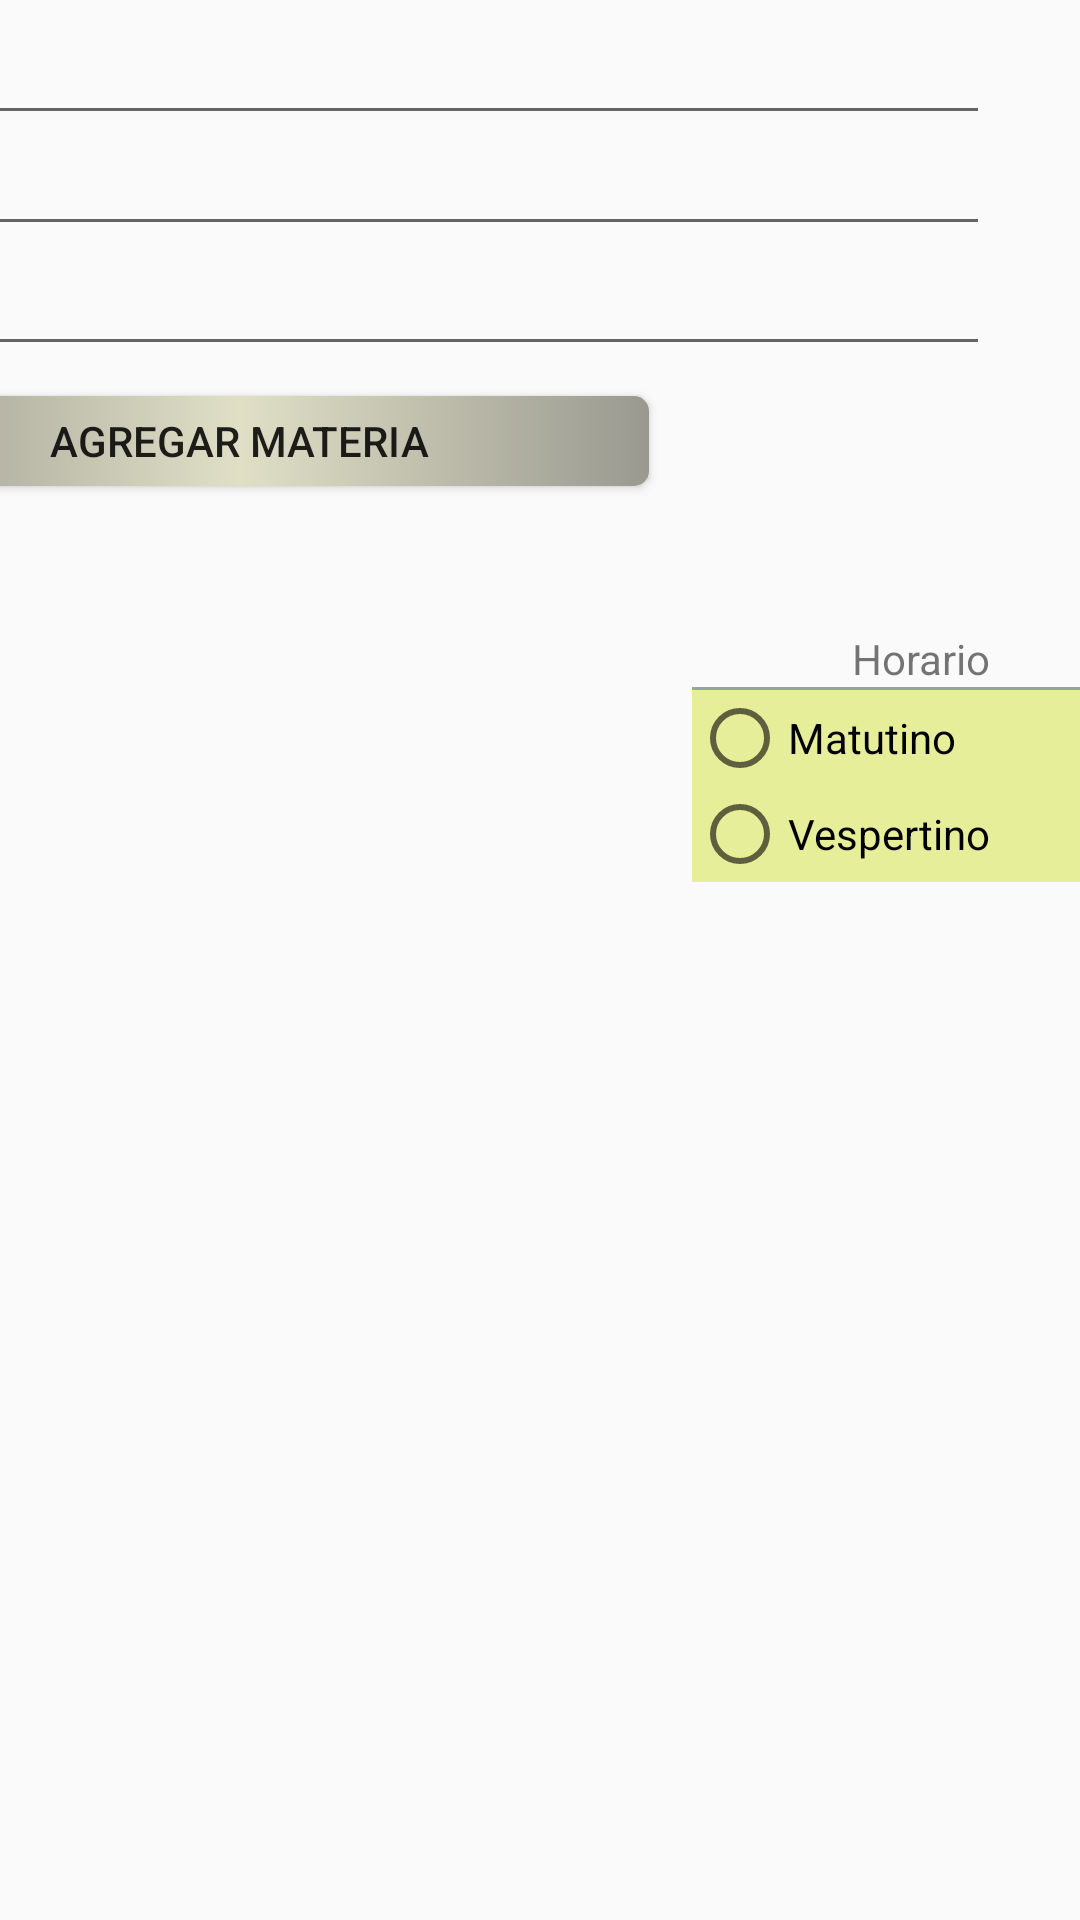

Produce the Android XML layout that renders to this screen, including the resource entries it uses.
<!-- AndroidManifest.xml: application theme AppTheme -->
<!-- res/layout/content_alta_maestros.xml -->
<?xml version="1.0" encoding="utf-8"?>
<android.support.design.widget.CoordinatorLayout xmlns:android="http://schemas.android.com/apk/res/android"
    xmlns:app="http://schemas.android.com/apk/res-auto"
    xmlns:tools="http://schemas.android.com/tools"
    android:layout_width="match_parent"
    android:layout_height="match_parent"
    app:layout_behavior="@string/appbar_scrolling_view_behavior"
    tools:context="cinepoilisklic.com.ia.elcirculodelexito.AltaMaestrosActivity"
    tools:showIn="@layout/activity_alta_maestros">

    <LinearLayout
        android:layout_width="match_parent"
        android:layout_height="wrap_content"
        android:gravity="center"
        android:orientation="vertical"
        android:weightSum="1">

        <LinearLayout
            android:layout_width="800dp"
            android:layout_height="185dp"
            android:layout_marginTop="5dp"
            android:orientation="horizontal"
            android:weightSum="1">

            <LinearLayout
                android:layout_width="500dp"
                android:layout_height="wrap_content"
                android:layout_marginLeft="50dp"
                android:layout_marginRight="0dp"
                android:orientation="vertical">

                <LinearLayout

                    android:layout_width="match_parent"
                    android:layout_height="32dp"
                    android:orientation="horizontal">

                    <TextView
                        android:layout_width="wrap_content"
                        android:layout_height="wrap_content"
                        android:text="Nombre del Maestro : " />

                    <EditText
                        android:id="@+id/editText5"
                        android:layout_width="match_parent"
                        android:layout_height="40dp" />
                </LinearLayout>

                <LinearLayout
                    android:layout_width="match_parent"
                    android:layout_height="wrap_content"
                    android:orientation="horizontal">

                    <TextView
                        android:layout_width="wrap_content"
                        android:layout_height="wrap_content"
                        android:text="Teléfono" />

                    <EditText
                        android:id="@+id/editText4"
                        android:layout_width="match_parent"
                        android:layout_height="40dp"
                        android:layout_marginTop="5dp" />

                </LinearLayout>

                <LinearLayout
                    android:layout_width="match_parent"
                    android:layout_height="wrap_content">

                    <TextView
                        android:layout_width="wrap_content"
                        android:layout_height="wrap_content"
                        android:text="Domicilio" />

                    <EditText
                        android:id="@+id/editText3"
                        android:layout_width="match_parent"
                        android:layout_height="40dp" />
                </LinearLayout>

                <Button
                    android:id="@+id/btn_agregar_materia"
                    android:layout_width="273dp"
                    android:layout_height="30dp"
                    android:layout_gravity="center"
                    android:layout_margin="10dp"
                    android:background="@drawable/select_materia"
                    android:text="agregar materia" />

            </LinearLayout>


            <LinearLayout

                android:layout_width="match_parent"
                android:layout_height="wrap_content"
                android:orientation="vertical">

                <ImageView
                    android:id="@+id/IV_Foto"
                    android:layout_width="147dp"
                    android:layout_height="129dp"
                    android:layout_gravity="center"
                    android:src="@drawable/ic_account_circle_black_24px" />

                <LinearLayout
                    android:orientation="horizontal"
                    android:layout_width="wrap_content"
                    android:layout_height="match_parent">





                <ImageView
                    android:layout_marginLeft="100dp"
                    android:id="@+id/IV_Camara"
                    android:layout_width="55dp"
                    android:layout_height="28dp"
                    android:layout_gravity="center"
                    android:src="@drawable/cameraa" />
                    <ImageView
                        android:layout_marginLeft="20dp"
                        android:id="@+id/overflow"
                        android:layout_alignParentRight="true"
                        android:scaleType="centerCrop"
                        android:src="@drawable/ic_more_vert_black_24px"
                        android:layout_height="30dp"
                        android:layout_width="20dp" />
                </LinearLayout>
            </LinearLayout>

        </LinearLayout>

        <LinearLayout
            android:layout_width="match_parent"
            android:layout_height="wrap_content"
            android:orientation="horizontal"
            android:weightSum="1">

            <android.support.v7.widget.RecyclerView
                android:id="@+id/Rv_listaMaestros"
                android:layout_width="299dp"
                android:layout_height="wrap_content"
                android:layout_weight="0.77">

            </android.support.v7.widget.RecyclerView>



            <LinearLayout
                android:layout_width="153dp"
                android:layout_height="wrap_content"
                android:layout_marginLeft="10dp"
                android:layout_marginTop="20dp"
                android:orientation="vertical">

                <TextView
                    android:layout_width="match_parent"
                    android:layout_height="wrap_content"
                    android:gravity="center"
                    android:text="Horario" />

                <View
                    android:layout_width="match_parent"
                    android:layout_height="1dp"
                    android:background="@color/colorPrimaryDark" />

                <RadioGroup
                    android:layout_width="match_parent"
                    android:layout_height="match_parent"
                    android:background="#E7EE99">


                    <RadioButton
                        android:layout_width="match_parent"
                        android:layout_height="wrap_content"
                        android:text="Matutino" />

                    <RadioButton
                        android:layout_width="match_parent"
                        android:layout_height="wrap_content"
                        android:text="Vespertino" />

                </RadioGroup>

            </LinearLayout>
        </LinearLayout>

        </LinearLayout>




</android.support.design.widget.CoordinatorLayout>
<!-- res/layout/activity_alta_maestros.xml (included above) -->
<?xml version="1.0" encoding="utf-8"?>
<android.support.design.widget.CoordinatorLayout xmlns:android="http://schemas.android.com/apk/res/android"
    xmlns:app="http://schemas.android.com/apk/res-auto"
    xmlns:tools="http://schemas.android.com/tools"
    android:layout_width="match_parent"
    android:layout_height="match_parent"
    tools:context="cinepoilisklic.com.ia.elcirculodelexito.AltaMaestrosActivity">

    <android.support.design.widget.AppBarLayout
        android:layout_width="match_parent"
        android:layout_height="wrap_content"
        android:theme="@style/AppTheme.AppBarOverlay">

        <android.support.v7.widget.Toolbar
            android:id="@+id/toolbar"
            android:layout_width="match_parent"
            android:layout_height="?attr/actionBarSize"
            android:background="?attr/colorPrimary"
            app:popupTheme="@style/AppTheme.PopupOverlay" />

    </android.support.design.widget.AppBarLayout>

    <include layout="@layout/content_alta_maestros" />

    <android.support.design.widget.FloatingActionButton
        android:id="@+id/fab"
        android:layout_width="wrap_content"
        android:layout_height="wrap_content"
        android:layout_gravity="bottom|end"
        android:layout_margin="@dimen/fab_margin"

        app:srcCompat="@android:drawable/ic_input_add" />

</android.support.design.widget.CoordinatorLayout>
<!-- resources referenced by this layout -->
<resources>
  <color name="colorPrimaryDark">#95A5A6</color>
  <dimen name="fab_margin">16dp</dimen>
  <!-- drawable cameraa: png bitmap (drawable, 17680 bytes) -->
  <!-- drawable select_materia (drawable) -->
  <?xml version="1.0" encoding="utf-8"?>
  <shape xmlns:android="http://schemas.android.com/apk/res/android"
      android:shape="rectangle">
  
      
      <corners    android:bottomRightRadius="5dp"
          android:bottomLeftRadius="5dp"
          android:topLeftRadius="5dp"
          android:topRightRadius="5dp">
  
      </corners>
      <gradient
          android:centerColor="#e0dfc6"
          android:endColor="#999990"
          android:startColor="#999990"
          />
  
  </shape>
  <style name="AppTheme.AppBarOverlay" parent="ThemeOverlay.AppCompat.Dark.ActionBar" />
  <style name="AppTheme.PopupOverlay" parent="ThemeOverlay.AppCompat.Light" />
  <style name="AppTheme" parent="Theme.AppCompat.Light.DarkActionBar">
          
          <item name="colorPrimary">@color/colorPrimary</item>
          <item name="colorPrimaryDark">@color/colorPrimaryDark</item>
          <item name="colorAccent">@color/colorAccent</item>
      </style>
  <color name="colorPrimary">#7B241C</color>
  <color name="colorAccent">#7B241C</color>
</resources>
